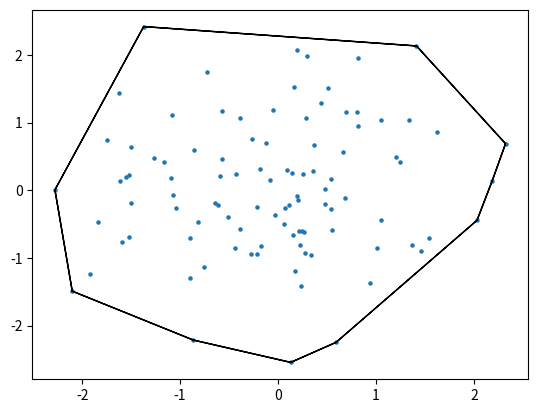

Write the Python code that produced this figure.
import matplotlib.pyplot as plt
import numpy as np


# TODO:
# def ccw(a, b, c):
#     ba = (b[1] - a[1]) / (b[0] - a[0])
#     ca = (c[1] - a[1]) / (c[0] - a[0])
#
#     return ca > ba

# TODO: ccw?
def ccw(a, b, c):
    area = (b[0] - a[0]) * (c[1] - a[1]) - (b[1] - a[1]) * (c[0] - a[0])

    return area > 0


def graham_scan(points):
    points = points[np.argsort(points[:, 0])]

    p = points[0]
    points = points[1:]

    slope = (points[:, 1] - p[1]) / (points[:, 0] - p[0])  # TODO:
    points = points[np.argsort(slope)]

    hull = [p, points[0]]
    for c in points[1:]:
        b = hull.pop()
        a = hull.pop()

        while not ccw(a, b, c):
            hull.append(a)
            b = hull.pop()
            a = hull.pop()

        hull.extend([a, b, c])

    return hull


def main():
    points = np.random.standard_normal(size=[100, 2])
    hull = graham_scan(points)

    plt.scatter(points[:, 0], points[:, 1], s=5)
    for i in range(1, len(hull)):
        plt.arrow(*hull[i - 1], *hull[i] - hull[i - 1])
    plt.arrow(*hull[-1], *hull[0] - hull[-1])
    plt.show()


if __name__ == '__main__':
    main()
